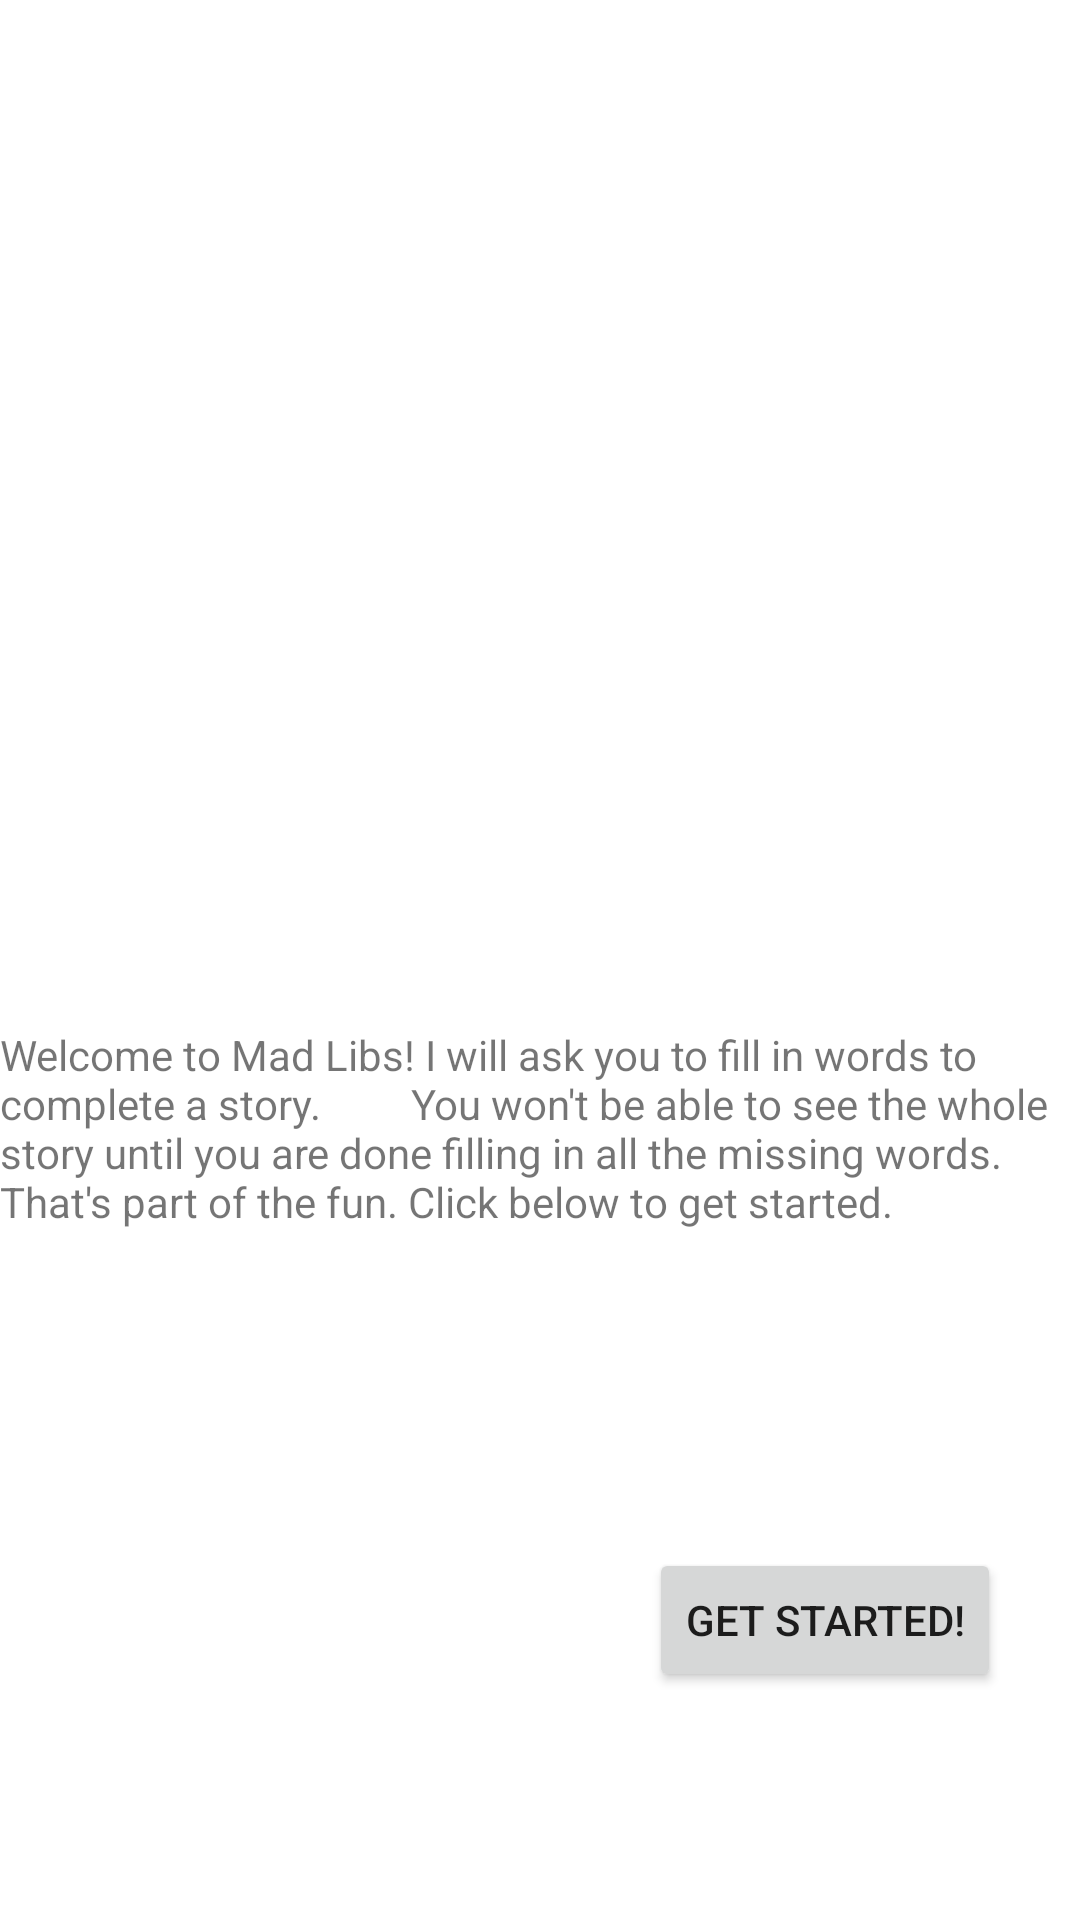

Reconstruct the res/layout file that produces this screen, plus the resources it refers to.
<!-- AndroidManifest.xml: application theme Theme.Taller3MadLibs -->
<!-- res/layout/activity_main.xml -->
<?xml version="1.0" encoding="utf-8"?>
<androidx.constraintlayout.widget.ConstraintLayout xmlns:android="http://schemas.android.com/apk/res/android"
    xmlns:app="http://schemas.android.com/apk/res-auto"
    xmlns:tools="http://schemas.android.com/tools"
    android:layout_width="match_parent"
    android:layout_height="match_parent"
    tools:context=".MainActivity">

    <TextView
        android:id="@+id/Mad"
        android:layout_width="wrap_content"
        android:layout_height="wrap_content"
        android:text="Welcome to Mad Libs! I will ask you to fill in words to complete a story.
        You won't be able to see the whole story until you are done filling in all the missing words.
        That's part of the fun. Click below to get started."
        app:layout_constraintBottom_toBottomOf="parent"
        app:layout_constraintHorizontal_bias="0.0"
        app:layout_constraintLeft_toLeftOf="parent"
        app:layout_constraintRight_toRightOf="parent"
        app:layout_constraintTop_toTopOf="parent"
        app:layout_constraintVertical_bias="0.598" />

    <Button
        android:id="@+id/btnIr"
        android:layout_width="wrap_content"
        android:layout_height="wrap_content"
        android:layout_marginBottom="76dp"
        android:text="Get Started!"
        app:layout_constraintBottom_toBottomOf="parent"
        app:layout_constraintEnd_toEndOf="parent"
        app:layout_constraintHorizontal_bias="0.892"
        app:layout_constraintStart_toStartOf="parent" />

    <ImageView
        android:id="@+id/madLibs"
        android:layout_width="wrap_content"
        android:layout_height="wrap_content"
        app:layout_constraintEnd_toEndOf="parent"
        app:layout_constraintStart_toStartOf="parent"
        app:srcCompat="@drawable/madlibs"
        tools:layout_editor_absoluteY="62dp" />

</androidx.constraintlayout.widget.ConstraintLayout>
<!-- resources referenced by this layout -->
<resources>
  <style name="Theme.Taller3MadLibs" parent="Theme.MaterialComponents.DayNight.DarkActionBar">
          
          <item name="colorPrimary">@color/purple_500</item>
          <item name="colorPrimaryVariant">@color/purple_700</item>
          <item name="colorOnPrimary">@color/white</item>
          
          <item name="colorSecondary">@color/teal_200</item>
          <item name="colorSecondaryVariant">@color/teal_700</item>
          <item name="colorOnSecondary">@color/black</item>
          
          <item name="android:statusBarColor" tools:targetApi="l">?attr/colorPrimaryVariant</item>
          
      </style>
  <!-- not gathered from this repository: default colours our renderer supplied (Android Studio template values) -->
  <color name="purple_500">#FF6200EE</color>
  <color name="purple_700">#FF3700B3</color>
  <color name="teal_200">#FF03DAC5</color>
  <color name="teal_700">#FF018786</color>
  <color name="black">#FF000000</color>
  <color name="white">#FFFFFFFF</color>
</resources>
